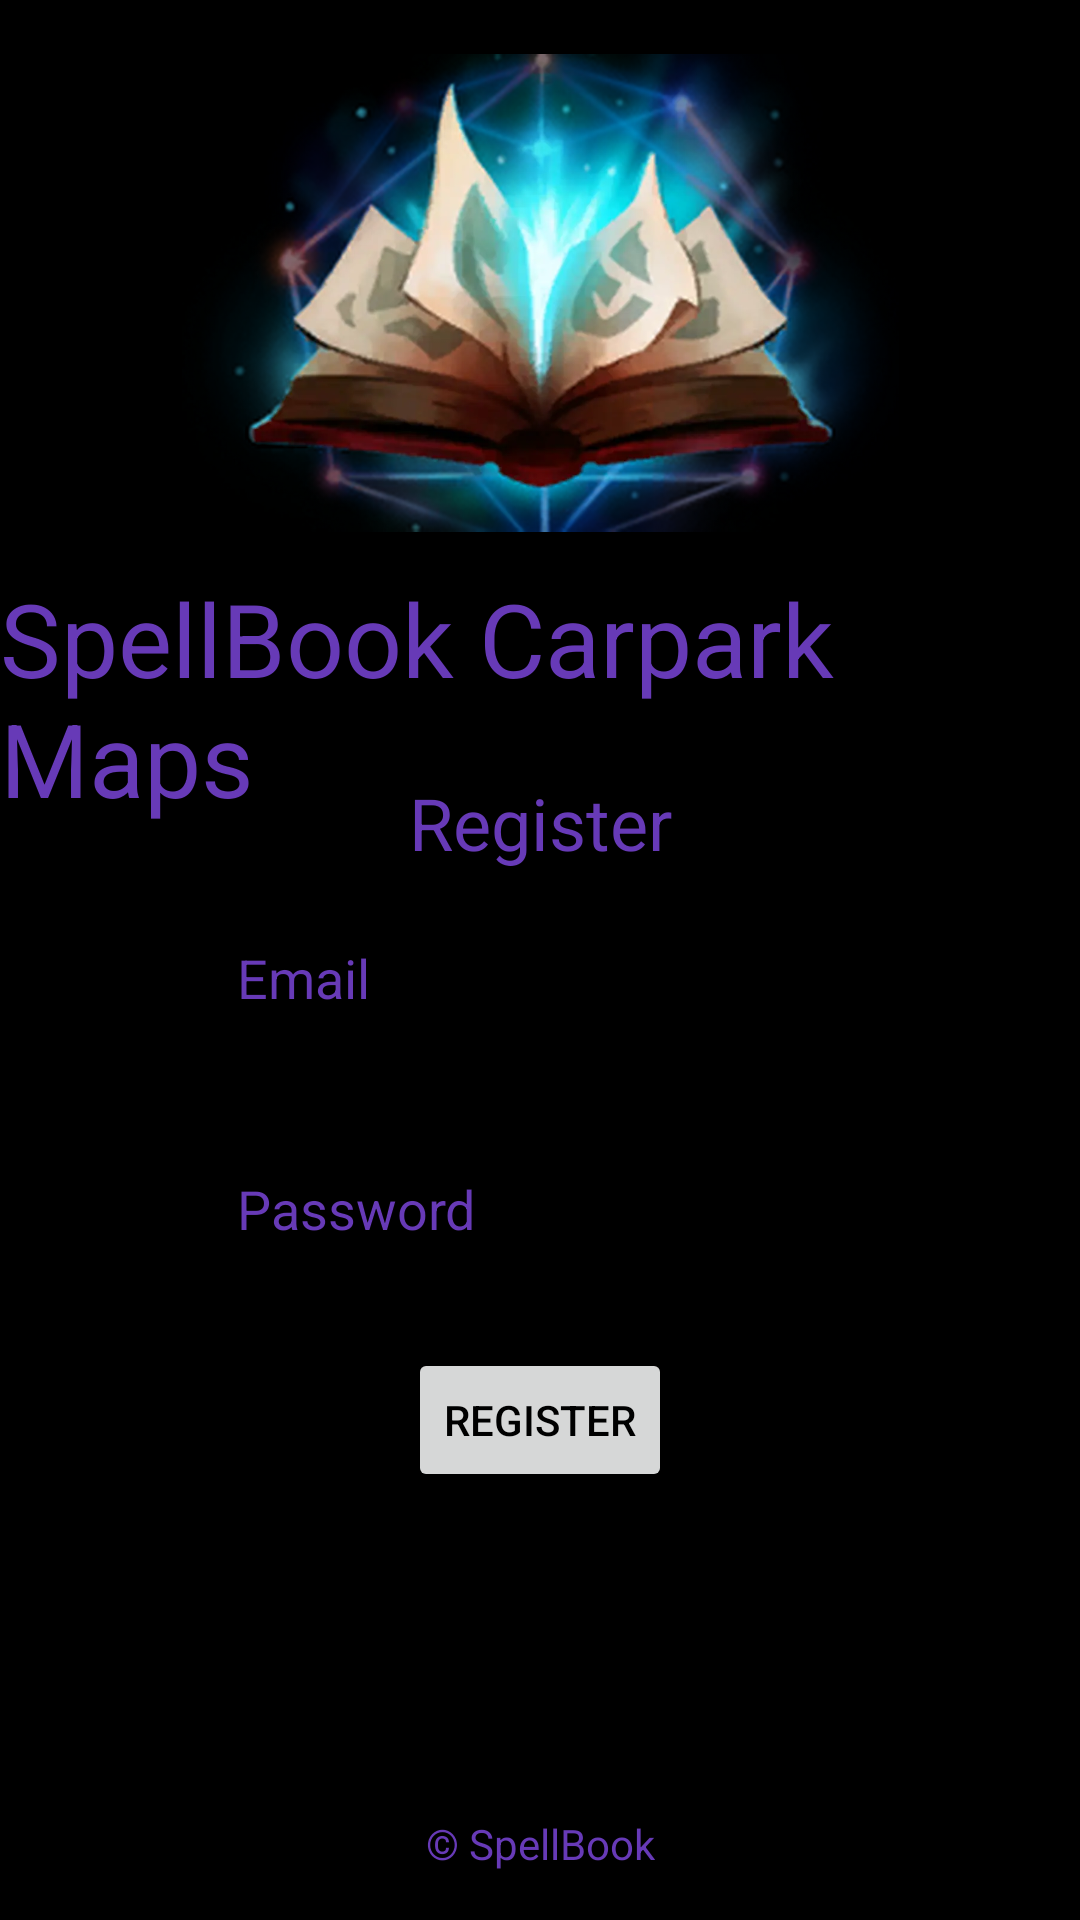

The Android layout XML behind this screen, and the referenced resources:
<!-- AndroidManifest.xml: application theme Theme.FreeCarParks -->
<!-- res/layout/fragment_register.xml -->
<?xml version="1.0" encoding="utf-8"?>
<androidx.constraintlayout.widget.ConstraintLayout xmlns:android="http://schemas.android.com/apk/res/android"
    xmlns:app="http://schemas.android.com/apk/res-auto"
    xmlns:tools="http://schemas.android.com/tools"
    android:id="@+id/registerLayout"
    android:layout_width="match_parent"
    android:layout_height="match_parent"
    android:background="#000000"
    tools:context=".ui.register.RegisterFragment">

    <TextView
        android:id="@+id/textView3"
        android:layout_width="wrap_content"
        android:layout_height="wrap_content"
        android:layout_marginStart="100dp"
        android:layout_marginTop="258dp"
        android:layout_marginEnd="100dp"
        android:text="Register"
        android:textColor="#673AB7"
        android:textColorHint="#673AB7"
        android:textSize="24sp"
        app:layout_constraintEnd_toEndOf="parent"
        app:layout_constraintStart_toStartOf="parent"
        app:layout_constraintTop_toTopOf="parent" />

    <EditText
        android:id="@+id/Email"
        android:layout_width="wrap_content"
        android:layout_height="wrap_content"
        android:layout_marginStart="100dp"
        android:layout_marginTop="10dp"
        android:layout_marginEnd="100dp"
        android:ems="10"
        android:hint="Email"
        android:inputType="textEmailAddress"
        android:minHeight="48dp"
        android:textColor="#673AB7"
        android:textColorHint="#673AB7"
        app:layout_constraintEnd_toEndOf="parent"
        app:layout_constraintStart_toStartOf="parent"
        app:layout_constraintTop_toBottomOf="@+id/textView3" />

    <EditText
        android:id="@+id/RegisterPassword"
        android:layout_width="wrap_content"
        android:layout_height="wrap_content"
        android:layout_marginStart="100dp"
        android:layout_marginTop="29dp"
        android:layout_marginEnd="100dp"
        android:ems="10"
        android:hint="Password"
        android:inputType="textPassword"
        android:minHeight="48dp"
        android:textColor="#673AB7"
        android:textColorHint="#673AB7"
        app:layout_constraintEnd_toEndOf="parent"
        app:layout_constraintStart_toStartOf="parent"
        app:layout_constraintTop_toBottomOf="@+id/Email" />

    <Button
        android:id="@+id/button"
        android:layout_width="wrap_content"
        android:layout_height="wrap_content"
        android:layout_marginStart="100dp"
        android:layout_marginTop="24dp"
        android:layout_marginEnd="100dp"
        android:text="Register"
        android:textColor="#000000"
        app:layout_constraintEnd_toEndOf="parent"
        app:layout_constraintStart_toStartOf="parent"
        app:layout_constraintTop_toBottomOf="@+id/RegisterPassword" />

    <ImageView
        android:id="@+id/imageView2"
        android:layout_width="239dp"
        android:layout_height="175dp"
        android:layout_marginStart="86dp"
        android:layout_marginTop="10dp"
        android:layout_marginEnd="86dp"
        android:src="@mipmap/icon"
        app:layout_constraintEnd_toEndOf="parent"
        app:layout_constraintStart_toStartOf="parent"
        app:layout_constraintTop_toTopOf="parent" />

    <TextView
        android:id="@+id/textView6"
        android:layout_width="wrap_content"
        android:layout_height="wrap_content"
        android:layout_marginStart="100dp"
        android:layout_marginEnd="100dp"
        android:layout_marginBottom="16dp"
        android:text="© SpellBook"
        android:textColor="#673AB7"
        app:layout_constraintBottom_toBottomOf="parent"
        app:layout_constraintEnd_toEndOf="parent"
        app:layout_constraintStart_toStartOf="parent" />

    <TextView
        android:id="@+id/textView7"
        android:layout_width="wrap_content"
        android:layout_height="wrap_content"
        android:layout_marginStart="100dp"
        android:layout_marginTop="190dp"
        android:layout_marginEnd="100dp"
        android:text="SpellBook Carpark Maps"
        android:textColor="#673AB7"
        android:textSize="34sp"
        app:layout_constraintEnd_toEndOf="parent"
        app:layout_constraintStart_toStartOf="parent"
        app:layout_constraintTop_toTopOf="parent" />
</androidx.constraintlayout.widget.ConstraintLayout>
<!-- resources referenced by this layout -->
<resources>
  <!-- mipmap icon: webp bitmap (mipmap-xhdpi, 152550 bytes) -->
  <style name="Theme.FreeCarParks" parent="Theme.MaterialComponents.DayNight.DarkActionBar">
          
          <item name="colorPrimary">@color/purple_500</item>
          <item name="colorPrimaryVariant">@color/purple_700</item>
          <item name="colorOnPrimary">@color/white</item>
          
          <item name="colorSecondary">@color/teal_200</item>
          <item name="colorSecondaryVariant">@color/teal_700</item>
          <item name="colorOnSecondary">@color/black</item>
          
          <item name="android:statusBarColor">?attr/colorPrimaryVariant</item>
          
      </style>
  <!-- not gathered from this repository: default colours our renderer supplied (Android Studio template values) -->
  <color name="purple_500">#FF6200EE</color>
  <color name="purple_700">#FF3700B3</color>
  <color name="teal_200">#FF03DAC5</color>
  <color name="teal_700">#FF018786</color>
  <color name="black">#FF000000</color>
  <color name="white">#FFFFFFFF</color>
</resources>
